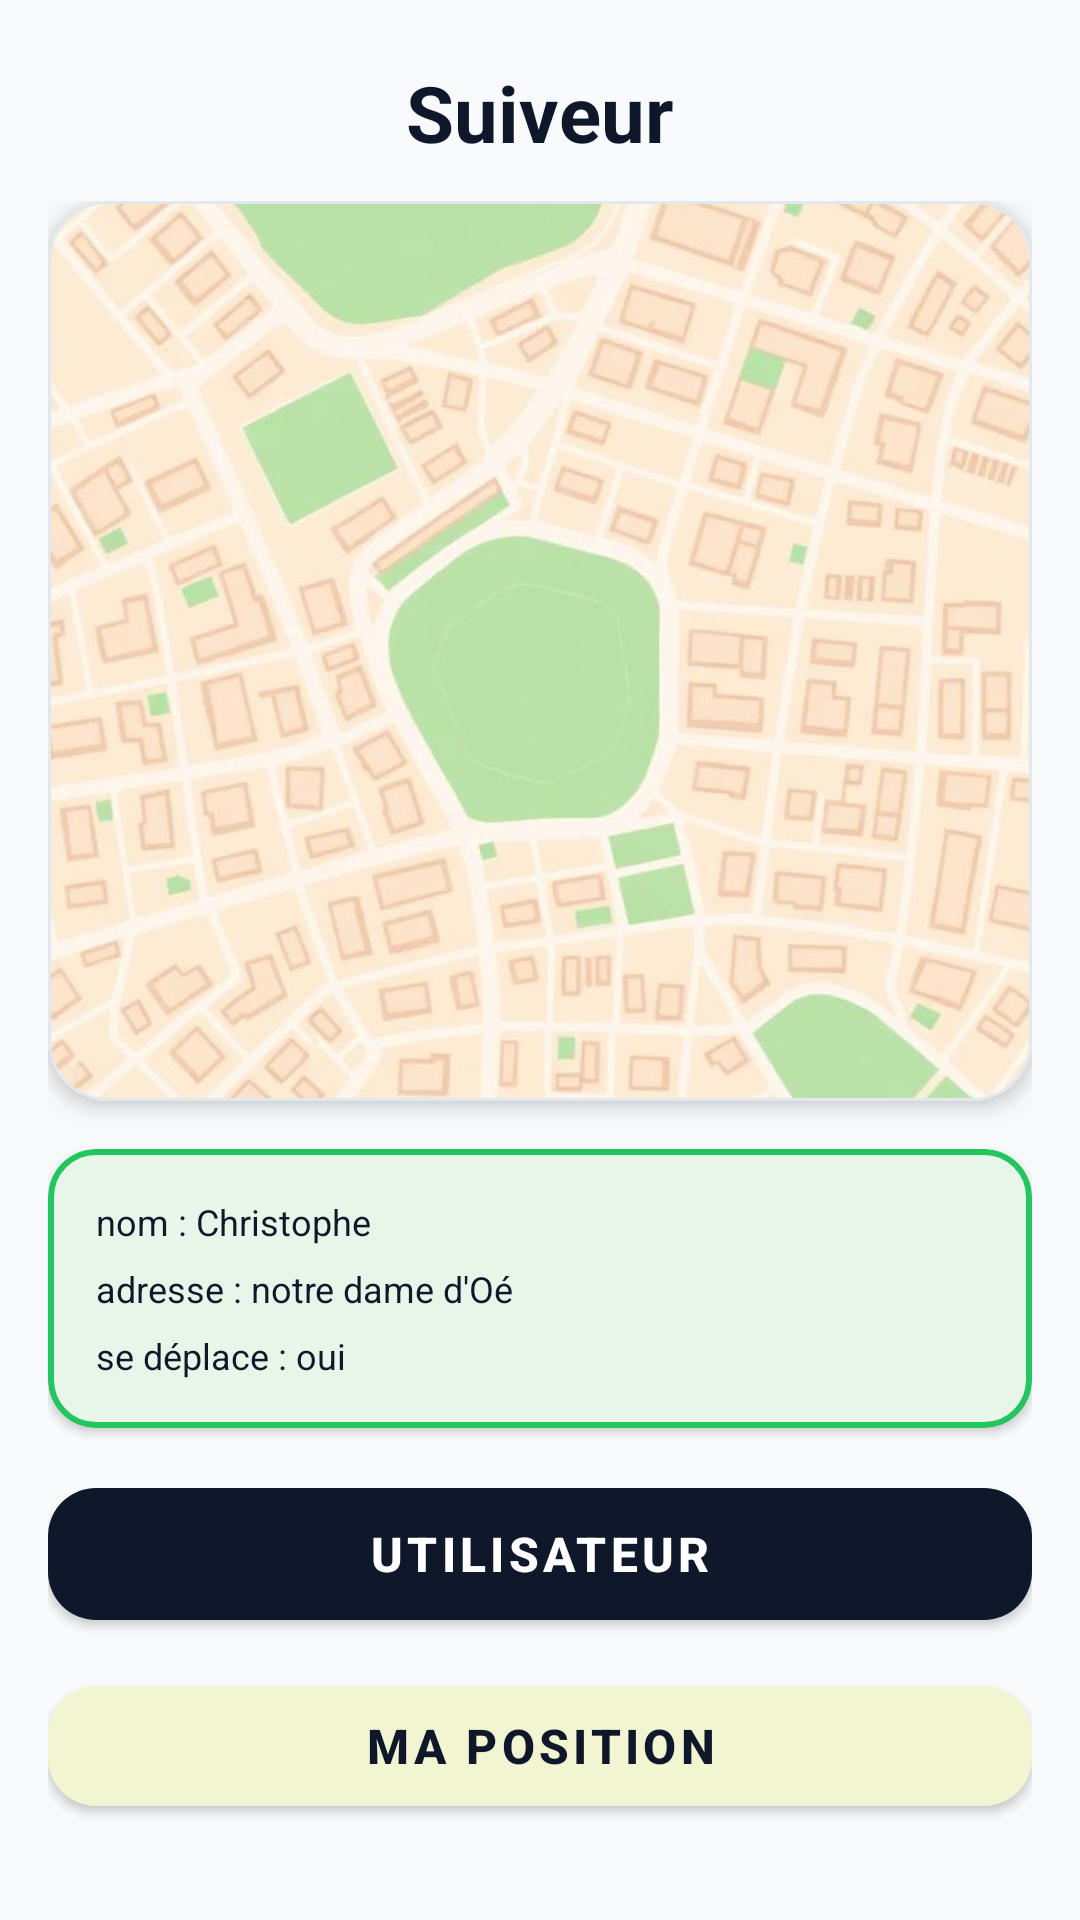

This screen was rendered from an Android layout file. Write that file and the resources it references.
<!-- AndroidManifest.xml: application theme Theme.GeoSecurity -->
<!-- res/layout/activity_suiveur.xml -->
<?xml version="1.0" encoding="utf-8"?>
<androidx.constraintlayout.widget.ConstraintLayout xmlns:android="http://schemas.android.com/apk/res/android"
    xmlns:app="http://schemas.android.com/apk/res-auto"
    xmlns:tools="http://schemas.android.com/tools"
    android:id="@+id/main"
    android:layout_width="match_parent"
    android:layout_height="match_parent"
    android:background="#F8FAFC"
    tools:context=".vue.Suiveur">

    
    <TextView
        android:id="@+id/titleSuiveur"
        android:layout_width="wrap_content"
        android:layout_height="wrap_content"
        android:text="Suiveur"
        android:textSize="26sp"
        android:textStyle="bold"
        android:textColor="#0F172A"
        android:layout_marginTop="20dp"
        app:layout_constraintTop_toTopOf="parent"
        app:layout_constraintStart_toStartOf="parent"
        app:layout_constraintEnd_toEndOf="parent" />

    <ScrollView
        android:layout_width="0dp"
        android:layout_height="0dp"
        android:layout_marginTop="12dp"
        app:layout_constraintTop_toBottomOf="@id/titleSuiveur"
        app:layout_constraintBottom_toBottomOf="parent"
        app:layout_constraintStart_toStartOf="parent"
        app:layout_constraintEnd_toEndOf="parent"
        android:fillViewport="true"
        android:scrollbars="none">

        <LinearLayout
            android:layout_width="match_parent"
            android:layout_height="wrap_content"
            android:orientation="vertical"
            android:paddingHorizontal="16dp"
            android:paddingBottom="24dp">

            
            <com.google.android.material.card.MaterialCardView
                android:layout_width="match_parent"
                android:layout_height="300dp"
                app:cardCornerRadius="20dp"
                app:cardElevation="4dp"
                app:strokeWidth="1dp"
                app:strokeColor="#E2E8F0">

                <RelativeLayout
                    android:layout_width="match_parent"
                    android:layout_height="match_parent">

                    <ImageView
                        android:id="@+id/mapImageView"
                        android:layout_width="match_parent"
                        android:layout_height="match_parent"
                        android:src="@drawable/map_background"
                        android:scaleType="centerCrop"
                        android:contentDescription="Map Background" />

                </RelativeLayout>

            </com.google.android.material.card.MaterialCardView>

            <Space
                android:layout_width="match_parent"
                android:layout_height="16dp" />

            
            <com.google.android.material.card.MaterialCardView
                android:layout_width="match_parent"
                android:layout_height="wrap_content"
                app:cardCornerRadius="16dp"
                app:cardElevation="2dp"
                app:cardBackgroundColor="#E8F5E9"
                app:strokeWidth="2dp"
                app:strokeColor="#22C55E">

                <LinearLayout
                    android:layout_width="match_parent"
                    android:layout_height="wrap_content"
                    android:orientation="vertical"
                    android:padding="16dp">

                    <TextView
                        android:id="@+id/tvNom"
                        android:layout_width="wrap_content"
                        android:layout_height="wrap_content"
                        android:text="nom : Christophe"
                        android:textSize="12sp"
                        android:textColor="#0F172A" />

                    <Space
                        android:layout_width="match_parent"
                        android:layout_height="6dp" />

                    <TextView
                        android:id="@+id/tvAdresse"
                        android:layout_width="wrap_content"
                        android:layout_height="wrap_content"
                        android:text="adresse : notre dame d'Oé"
                        android:textSize="12sp"
                        android:textColor="#0F172A" />

                    <Space
                        android:layout_width="match_parent"
                        android:layout_height="6dp" />

                    <TextView
                        android:id="@+id/tvDeplacement"
                        android:layout_width="wrap_content"
                        android:layout_height="wrap_content"
                        android:text="se déplace : oui"
                        android:textSize="12sp"
                        android:textColor="#0F172A" />

                </LinearLayout>
            </com.google.android.material.card.MaterialCardView>

            <Space
                android:layout_width="match_parent"
                android:layout_height="14dp" />

            
            <com.google.android.material.button.MaterialButton
                android:id="@+id/btnSelectionnerUtilisateur"
                android:layout_width="match_parent"
                android:layout_height="56dp"
                android:text="Utilisateur"
                android:textSize="16sp"
                android:textStyle="bold"
                android:textColor="@android:color/white"
                app:backgroundTint="#0F172A"
                app:cornerRadius="16dp" />

            <Space
                android:layout_width="match_parent"
                android:layout_height="10dp" />

            
            <com.google.android.material.button.MaterialButton
                android:id="@+id/btnMaPosition"
                android:layout_width="match_parent"
                android:layout_height="52dp"
                android:text="Ma Position"
                android:textSize="16sp"
                android:textStyle="bold"
                android:textColor="#0F172A"
                app:backgroundTint="#F1F5D1"
                app:cornerRadius="16dp" />

        </LinearLayout>
    </ScrollView>

</androidx.constraintlayout.widget.ConstraintLayout>
<!-- resources referenced by this layout -->
<resources>
  <!-- drawable map_background: jpg bitmap (drawable, 57884 bytes) -->
  <style name="Theme.GeoSecurity" parent="Theme.MaterialComponents.DayNight.NoActionBar" />
</resources>
